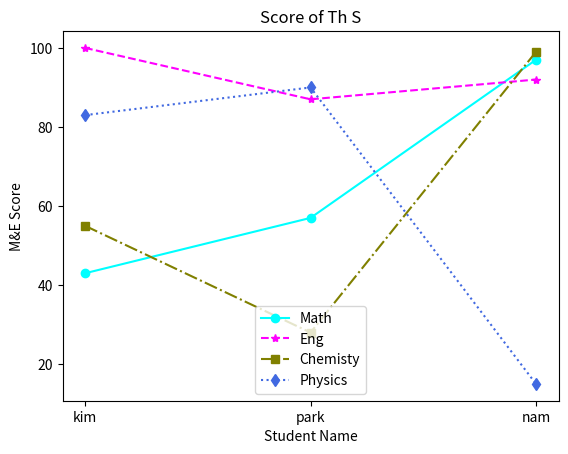

This chart was generated by the following Python code:
import matplotlib.pyplot as plt
#데이터 시각화

datax = ["kim", "park", "nam"]
math = [43, 57, 97]
eng = [100, 87, 92]
chemistry = [55, 28, 99]
physics = [83, 90, 15]

#라벨을 설정하는 함수: xlable, ylable, title
plt.xlabel("Student Name")
plt.ylabel("M&E Score")

plt.title("Score of Th S")

#선 그래프 : plot
#첫 번째 전달 데이터: x 축, 두 번째: y축, 세 번째: 범례 -> label = " "
#범례의 위치를 조정해주는 함수 .legend()
#upper center, upper left, upper right, center, center right, lower left, lower right, lower center
plt.plot(datax, math, label = "Math", color = "cyan", linestyle="-", marker = "o")
plt.plot(datax, eng, label = "Eng", color ="magenta", linestyle="--", marker="*")
plt.plot(datax, chemistry, label = "Chemisty", color ="Olive", linestyle="-.", marker="s")
plt.plot(datax, physics, label = "Physics", color ="royalblue", linestyle=":", marker="d")
plt.legend(loc = "lower center")
plt.show()

'''
선 색깔
cyan: 하늘색
magenta: 자주색?
'''

'''
선 스타일
- 실선
-- 파선
-. 일점쇄선
: 점선
'''

'''
marker
o 
x
s 네모
d 다이아몬드
*
'''
